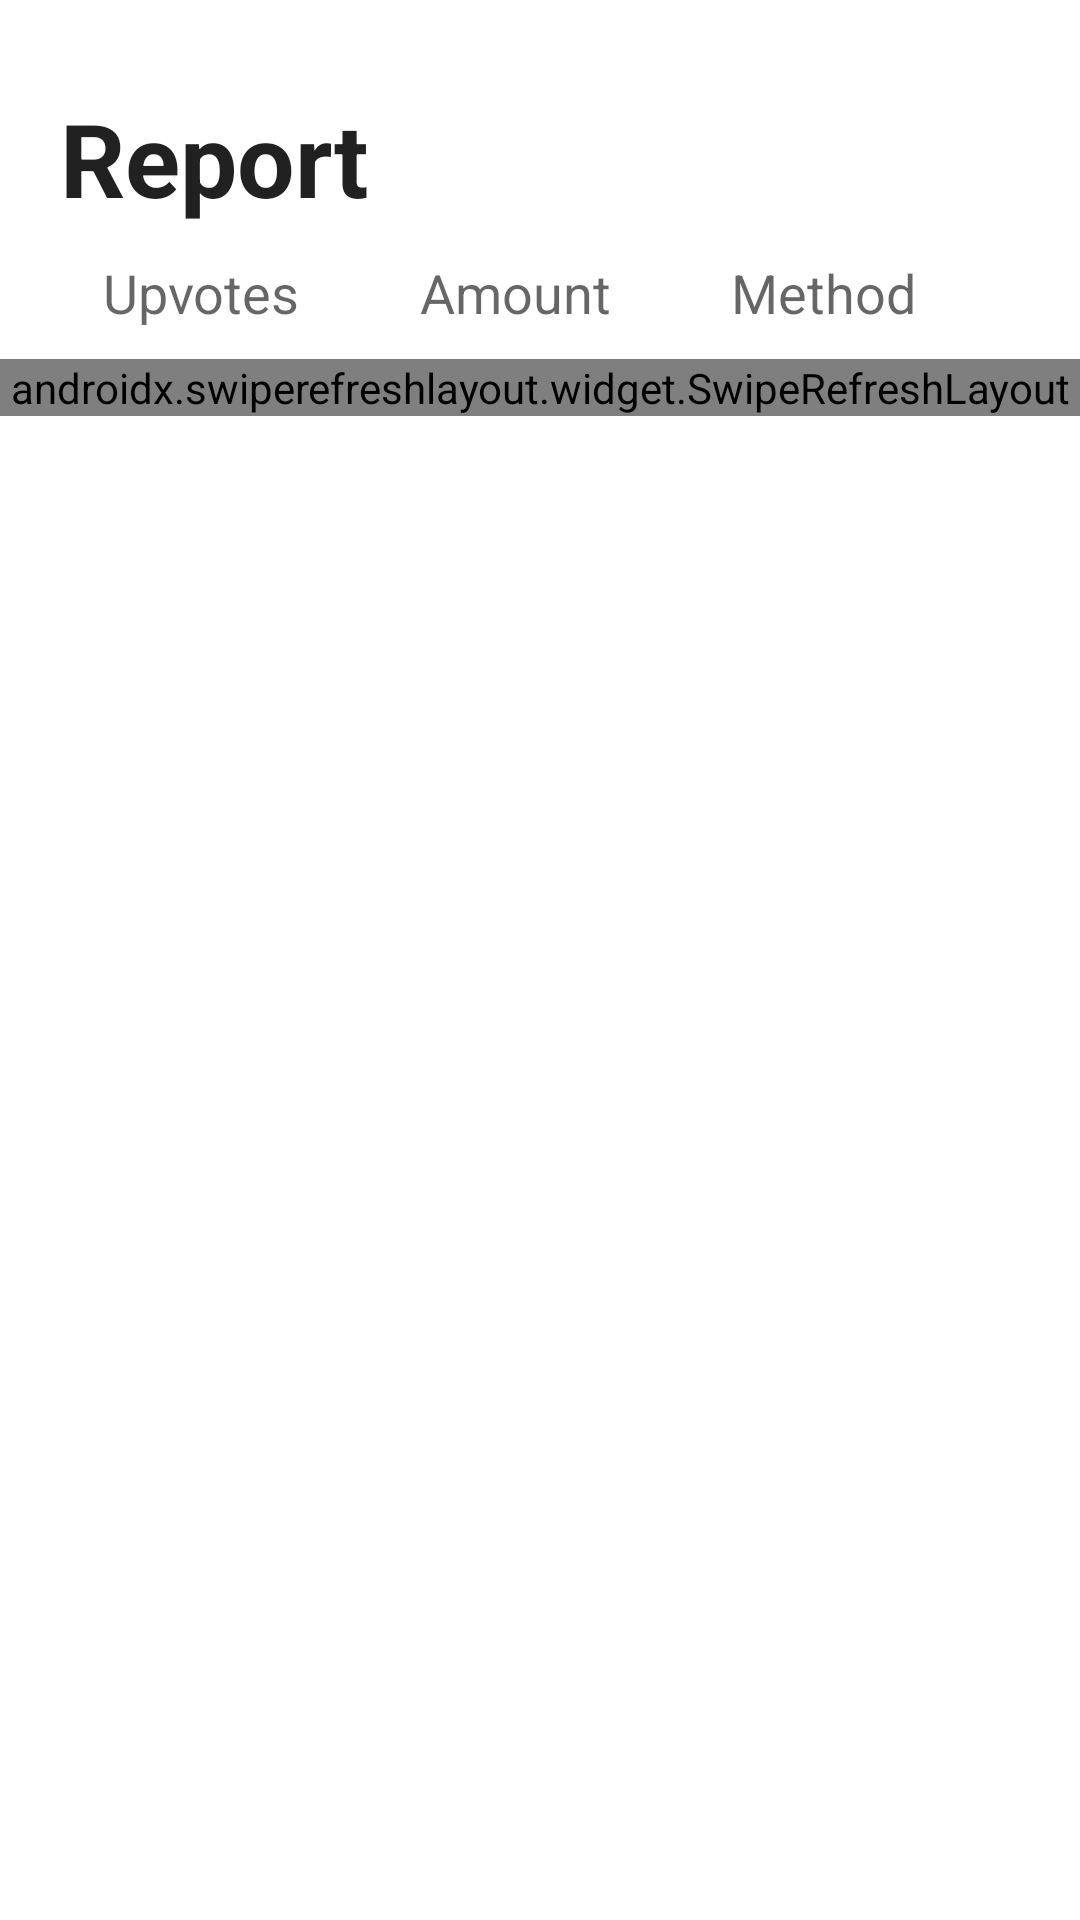

This screen was rendered from an Android layout file. Write that file and the resources it references.
<!-- AndroidManifest.xml: application theme Theme.MobileTutorial -->
<!-- res/layout/activity_report.xml -->
<?xml version="1.0" encoding="utf-8"?>
<RelativeLayout xmlns:android="http://schemas.android.com/apk/res/android"
    xmlns:app="http://schemas.android.com/apk/res-auto"
    xmlns:tools="http://schemas.android.com/tools"
    android:layout_width="match_parent"
    android:layout_height="match_parent"
    tools:context=".Report">
    <TextView
        android:id="@+id/reportTitle"
        android:layout_width="wrap_content"
        android:layout_height="wrap_content"
        android:layout_marginStart="20dp"
        android:layout_marginTop="30dp"
        android:layout_marginBottom="10dp"
        android:text="@string/reportTitle"
        android:textAppearance="@style/TextAppearance.AppCompat.Large"
        android:textSize="34sp"
        android:textStyle="bold" />
    <LinearLayout
        android:layout_width="match_parent"
        android:layout_height="wrap_content"
        android:id="@+id/titleTask"
        android:layout_below="@+id/reportTitle"
        android:orientation="horizontal"
        android:layout_centerHorizontal="true"
        android:gravity="center">
        <TextView
            android:layout_width="wrap_content"
            android:layout_height="wrap_content"
            android:id="@+id/titleUpvotes"
            android:text="@string/upvotes"
            android:layout_marginEnd="20dp"
            android:textAppearance="@style/TextAppearance.AppCompat.Medium"/>
        <TextView
            android:layout_width="wrap_content"
            android:layout_height="wrap_content"
            android:id="@+id/titleAmount"
            android:text="@string/amount"
            android:layout_marginStart="20dp"
            android:layout_marginEnd="20dp"
            android:textAppearance="@style/TextAppearance.AppCompat.Medium"/>
        <TextView
            android:layout_width="wrap_content"
            android:layout_height="wrap_content"
            android:id="@+id/titleMethod"
            android:text="@string/method"
            android:layout_marginStart="20dp"
            android:layout_marginEnd="20dp"
            android:textAppearance="@style/TextAppearance.AppCompat.Medium"/>

    </LinearLayout>

    <androidx.swiperefreshlayout.widget.SwipeRefreshLayout
        android:layout_width="match_parent"
        android:layout_height="wrap_content"
        android:id="@+id/report_swipe_refresh_layout"
        android:layout_below="@id/titleTask"
        android:layout_marginTop="10dp">
        <ListView
            android:id="@+id/reportList"
            android:layout_width="match_parent"
            android:layout_height="match_parent"
            android:layout_marginStart="20dp" />
    </androidx.swiperefreshlayout.widget.SwipeRefreshLayout>

</RelativeLayout>
<!-- resources referenced by this layout -->
<resources>
  <string name="amount">Amount</string>
  <string name="method">Method</string>
  <string name="reportTitle">Report</string>
  <string name="upvotes">Upvotes</string>
  <style name="Theme.MobileTutorial" parent="Theme.MaterialComponents.DayNight.DarkActionBar">
          
          <item name="colorPrimary">@color/purple_500</item>
          <item name="colorPrimaryVariant">@color/purple_700</item>
          <item name="colorOnPrimary">@color/white</item>
          
          <item name="colorSecondary">@color/teal_200</item>
          <item name="colorSecondaryVariant">@color/teal_700</item>
          <item name="colorOnSecondary">@color/black</item>
          
          <item name="android:statusBarColor" tools:targetApi="l">?attr/colorPrimaryVariant</item>
          
      </style>
  <!-- not gathered from this repository: default colours our renderer supplied (Android Studio template values) -->
  <color name="purple_500">#FF6200EE</color>
  <color name="purple_700">#FF3700B3</color>
  <color name="teal_200">#FF03DAC5</color>
  <color name="teal_700">#FF018786</color>
  <color name="black">#FF000000</color>
  <color name="white">#FFFFFFFF</color>
</resources>
